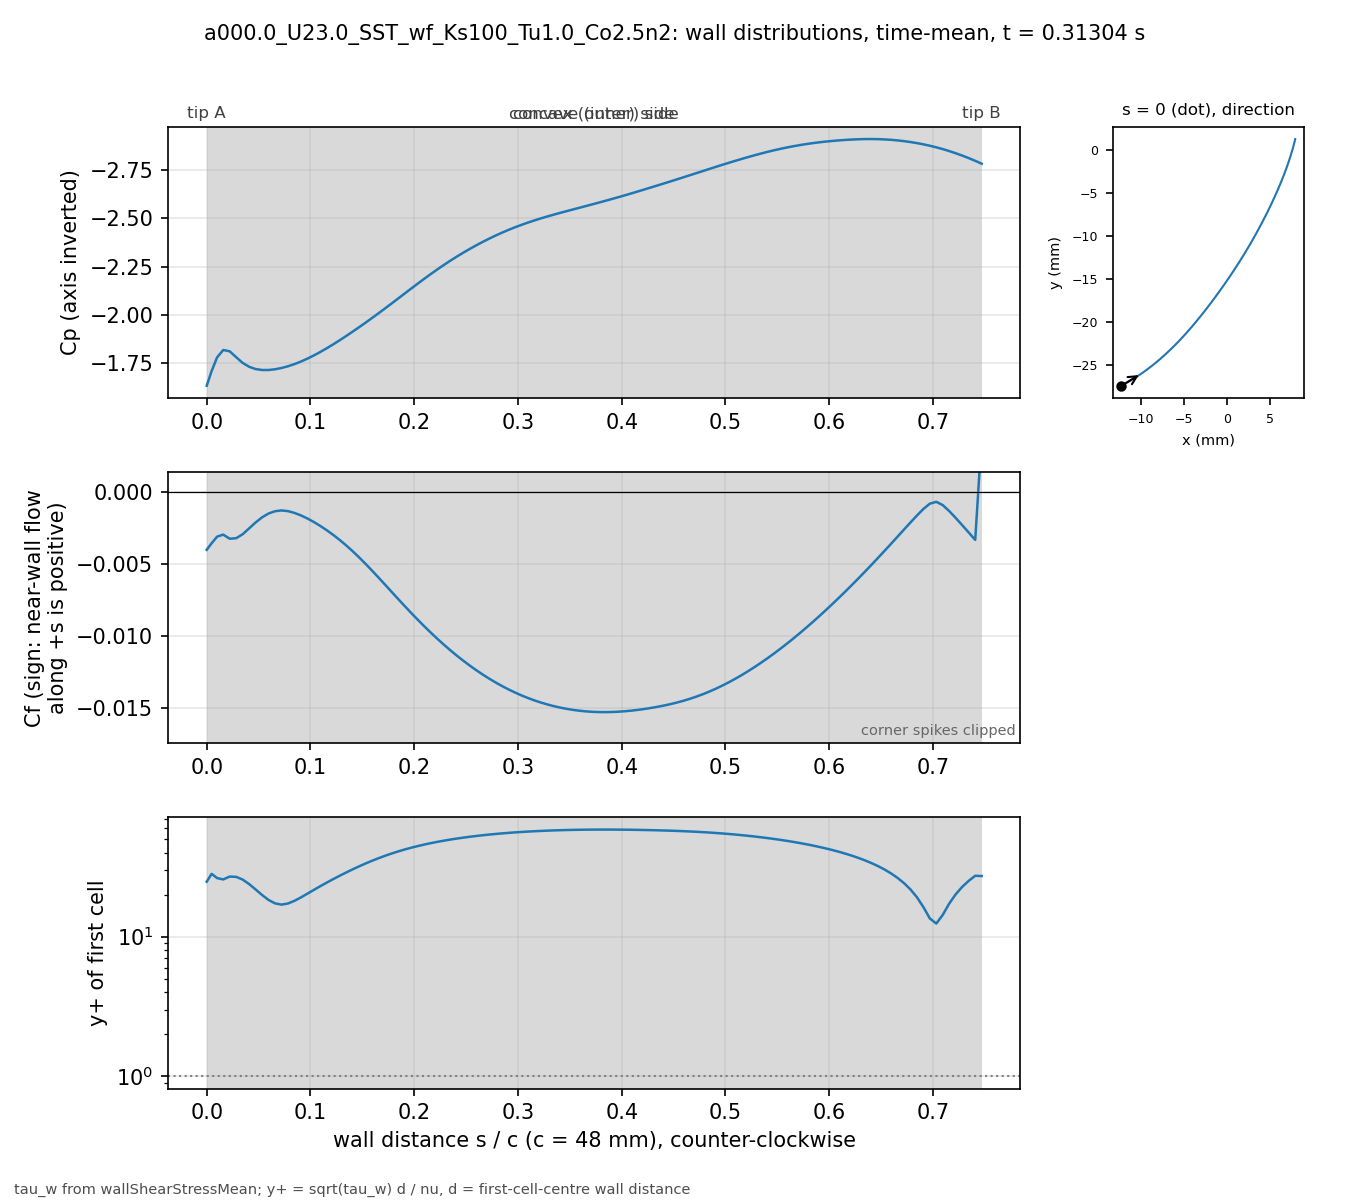

The data file committed next to this chart (first rows):
# a000.0_U23.0_SST_wf_Ks100_Tu1.0_Co2.5n…, p_inf=0; Cf signed by near-wall flow dir…
patch, s_over_c, x_m, y_m, Cp, Cf, yplus, d_first_m
blade, 0.000000, -0.01227, -0.02739, -1.635, -0.004023, 24.72, 0.0003633
blade, 0.004708, -0.01207, -0.02729, -1.71, -0.003574, 28.14, 0.0004387
blade, 0.01001, -0.01185, -0.02716, -1.782, -0.003108, 26.24, 0.0004388
blade, 0.01593, -0.0116, -0.02702, -1.82, -0.00297, 25.66, 0.000439
blade, 0.02215, -0.01134, -0.02687, -1.813, -0.003254, 26.91, 0.0004396
blade, 0.0284, -0.01108, -0.02672, -1.782, -0.003218, 26.77, 0.0004399
blade, 0.03464, -0.01083, -0.02656, -1.753, -0.002943, 25.61, 0.00044
blade, 0.04089, -0.01058, -0.0264, -1.733, -0.002535, 23.77, 0.00044
blade, 0.04714, -0.01033, -0.02624, -1.721, -0.002123, 21.75, 0.00044
blade, 0.05339, -0.01008, -0.02607, -1.716, -0.001768, 19.85, 0.00044
blade, 0.05964, -0.00983, -0.0259, -1.716, -0.001501, 18.29, 0.00044
blade, 0.06588, -0.009586, -0.02573, -1.72, -0.001342, 17.29, 0.00044
blade, 0.07213, -0.009343, -0.02555, -1.727, -0.001289, 16.95, 0.00044
blade, 0.07838, -0.009103, -0.02537, -1.736, -0.001338, 17.27, 0.00044
blade, 0.08463, -0.008865, -0.02519, -1.747, -0.001461, 18.04, 0.00044
blade, 0.09088, -0.00863, -0.025, -1.76, -0.001636, 19.09, 0.00044
blade, 0.09712, -0.008396, -0.02481, -1.775, -0.001851, 20.31, 0.00044
blade, 0.1034, -0.008164, -0.02462, -1.792, -0.002099, 21.62, 0.00044
blade, 0.1096, -0.007935, -0.02443, -1.81, -0.002373, 23, 0.00044
blade, 0.1159, -0.007708, -0.02423, -1.829, -0.002673, 24.41, 0.00044
blade, 0.1221, -0.007482, -0.02404, -1.85, -0.002998, 25.85, 0.00044
blade, 0.1284, -0.007259, -0.02384, -1.871, -0.003351, 27.32, 0.00044
blade, 0.1346, -0.007038, -0.02363, -1.893, -0.00373, 28.83, 0.00044
blade, 0.1409, -0.006819, -0.02343, -1.915, -0.004136, 30.36, 0.00044
blade, 0.1471, -0.006602, -0.02322, -1.938, -0.004567, 31.9, 0.00044
blade, 0.1534, -0.006387, -0.02301, -1.962, -0.00502, 33.44, 0.00044
blade, 0.1596, -0.006173, -0.0228, -1.986, -0.005491, 34.98, 0.00044
blade, 0.1659, -0.005962, -0.02259, -2.01, -0.005973, 36.48, 0.00044
blade, 0.1721, -0.005752, -0.02237, -2.035, -0.006464, 37.95, 0.00044
blade, 0.1784, -0.005545, -0.02216, -2.061, -0.006958, 39.37, 0.00044
blade, 0.1846, -0.005339, -0.02194, -2.086, -0.00745, 40.74, 0.00044
blade, 0.1908, -0.005135, -0.02172, -2.112, -0.007936, 42.05, 0.00044
blade, 0.1971, -0.004932, -0.0215, -2.137, -0.008413, 43.3, 0.00044
blade, 0.2033, -0.004732, -0.02128, -2.162, -0.008879, 44.48, 0.00044
blade, 0.2096, -0.004532, -0.02105, -2.187, -0.009332, 45.6, 0.00044
blade, 0.2158, -0.004335, -0.02083, -2.212, -0.009771, 46.66, 0.00044
blade, 0.2221, -0.004139, -0.0206, -2.235, -0.01019, 47.66, 0.00044
blade, 0.2283, -0.003944, -0.02037, -2.258, -0.0106, 48.6, 0.00044
blade, 0.2346, -0.003751, -0.02014, -2.28, -0.01099, 49.49, 0.00044
blade, 0.2408, -0.00356, -0.01991, -2.301, -0.01137, 50.32, 0.00044
blade, 0.2471, -0.003369, -0.01968, -2.322, -0.01172, 51.1, 0.00044
blade, 0.2533, -0.00318, -0.01945, -2.341, -0.01206, 51.84, 0.00044
blade, 0.2596, -0.002992, -0.01921, -2.36, -0.01238, 52.52, 0.00044
blade, 0.2658, -0.002805, -0.01898, -2.378, -0.01268, 53.16, 0.00044
blade, 0.2721, -0.002619, -0.01874, -2.395, -0.01297, 53.76, 0.00044
blade, 0.2783, -0.002435, -0.01851, -2.411, -0.01324, 54.31, 0.00044
blade, 0.2846, -0.002251, -0.01827, -2.426, -0.01349, 54.83, 0.00044
blade, 0.2908, -0.002069, -0.01803, -2.44, -0.01372, 55.3, 0.00044
blade, 0.2971, -0.001888, -0.01779, -2.453, -0.01394, 55.73, 0.00044
blade, 0.3033, -0.001707, -0.01755, -2.466, -0.01414, 56.13, 0.00044
blade, 0.3096, -0.001528, -0.01731, -2.478, -0.01432, 56.49, 0.00044
blade, 0.3158, -0.00135, -0.01707, -2.489, -0.01449, 56.82, 0.00044
blade, 0.3221, -0.001173, -0.01683, -2.5, -0.01464, 57.11, 0.00044
blade, 0.3283, -0.0009966, -0.01659, -2.51, -0.01477, 57.37, 0.00044
blade, 0.3346, -0.0008214, -0.01634, -2.519, -0.01489, 57.6, 0.00044
blade, 0.3408, -0.0006472, -0.0161, -2.528, -0.01499, 57.8, 0.00044
blade, 0.3471, -0.000474, -0.01585, -2.537, -0.01508, 57.96, 0.00044
blade, 0.3533, -0.0003018, -0.01561, -2.546, -0.01515, 58.1, 0.00044
blade, 0.3595, -0.0001305, -0.01536, -2.555, -0.01521, 58.22, 0.00044
... 62 more rows
